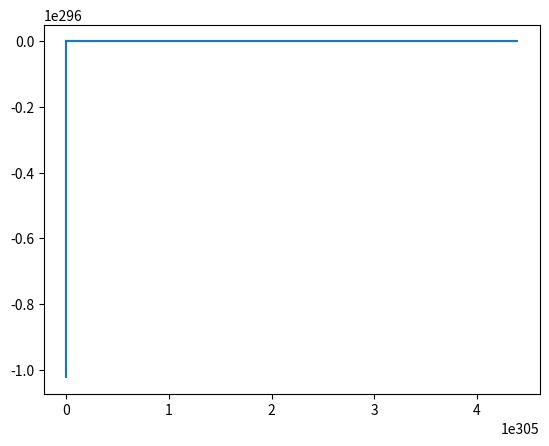

Source code (Python):
from math import sqrt

from scipy import integrate as itg
import numpy as np
import matplotlib.pyplot as plt

y_init = 1
B_0 = 1.0e13

def derivs(y, t, E, B, q, m):
    d = np.zeros(np.shape(y))
    v = y[3:6]
    d[0:3] = v

    B[2] = B_0 * y[1] * y[1] / (y_init * y_init) # B_z = y * y / (y_0 * y_0)

    d[3:6] = q / m * (E + np.cross(v, B))
    return d

E = np.array([0.0, 0.0, 0.0])
B = np.array([0.0, 0.0, 1.0e-20])

q_e, m_e = -1.602e-19, 9.1e-31
q_p, m_p = 1.602e-19, 1.7e-27

q, m = q_e, m_e
y_0 = 0

ti = 0.0
tf = 38e9
num_points = 1000
t = np.linspace(ti, tf, num_points)

v_0 = 1e4

y0 = np.array([0.0, 0.0, 0.0, v_0 * sqrt(2), v_0 * sqrt(2), 0.0])
res = itg.odeint(derivs, y0, t, args=(E, B, q, m))

x = [i[0] for i in res]
y = [i[1] for i in res]
z = [i[2] for i in res]

plt.plot(y, x)
plt.show(block=True)
